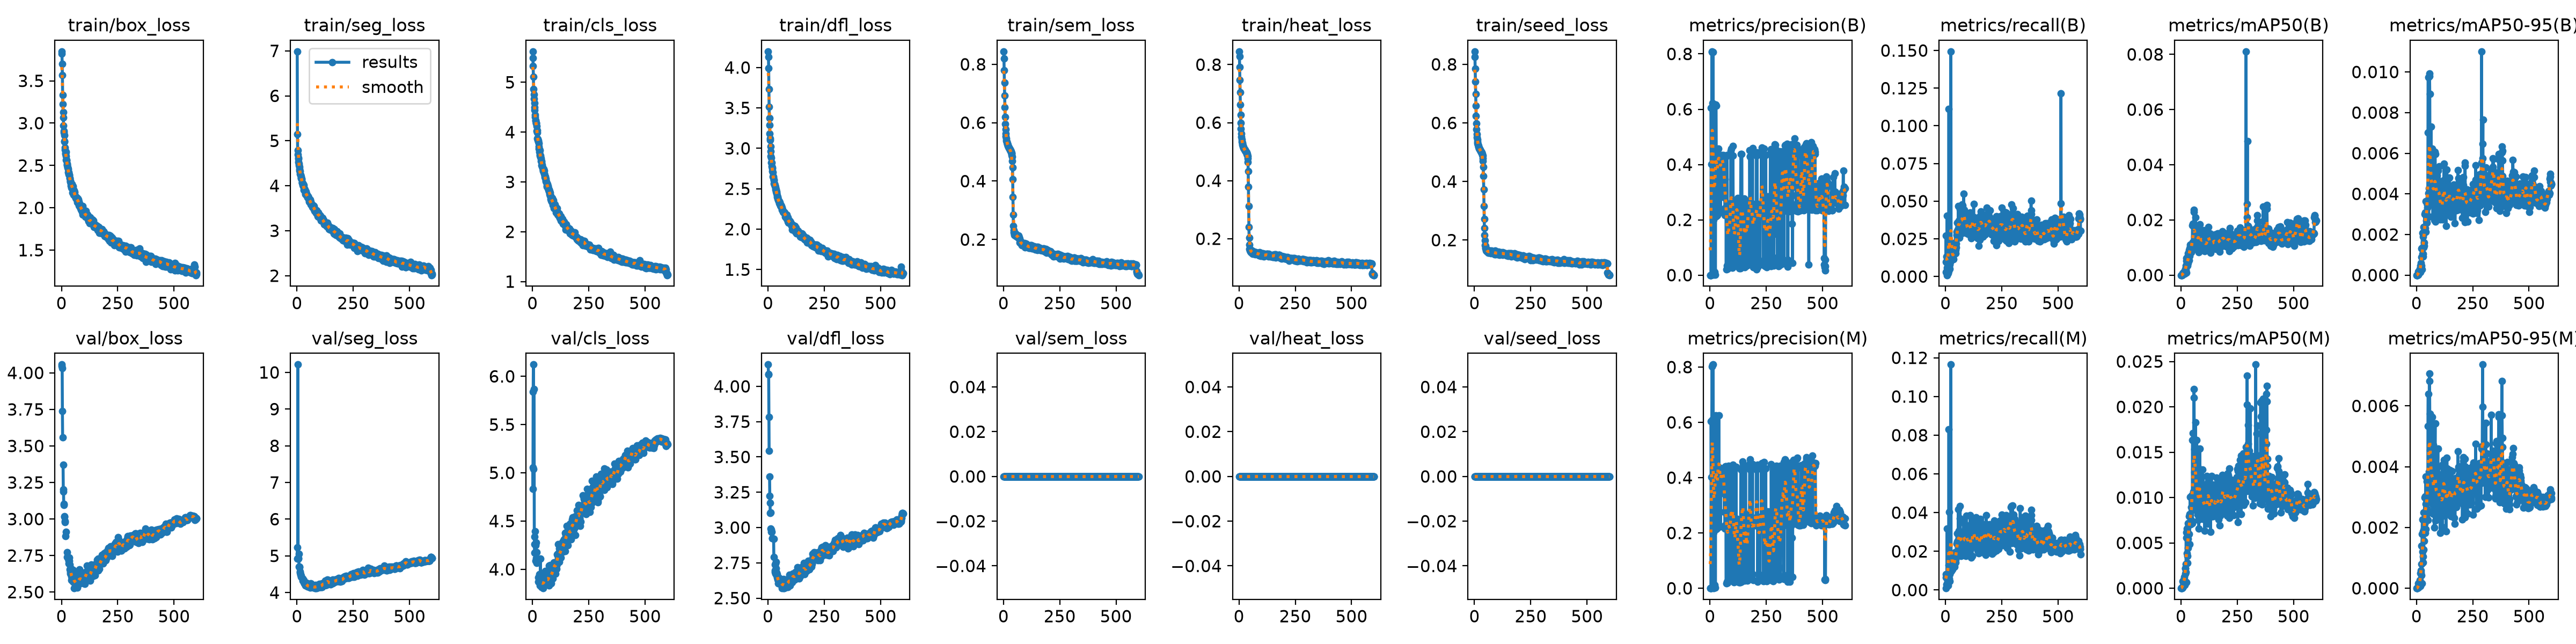

Data behind this chart, as committed beside it:
epoch, time, train/box_loss, train/seg_loss, train/cls_loss, train/dfl_loss, train/sem_loss, train/heat_loss, train/seed_loss, metrics/precision(B), metrics/recall(B), metrics/mAP50(B), metrics/mAP50-95(B), metrics/precision(M), metrics/recall(M), metrics/mAP50(M), metrics/mAP50-95(M), val/box_loss, val/seg_loss, val/cls_loss, val/dfl_loss, val/sem_loss, val/heat_loss, val/seed_loss
1, 43.62, 3.847, 6.987, 5.619, 4.199, 0.8439, 0.8455, 0.844, 0.0001, 0.00277, 0, 0, 3e-05, 0.00092, 0, 0, 4.057, 5.232, 5.056, 4.154, 0, 0, 0
2, 80.16, 3.822, 5.147, 5.486, 4.13, 0.8204, 0.8277, 0.8253, 0.00022, 0.02703, 2e-05, 0, 7e-05, 0.00805, 0, 0, 4.046, 4.923, 4.832, 4.085, 0, 0, 0
3, 117, 3.701, 4.788, 5.326, 3.99, 0.7792, 0.7915, 0.786, 8e-05, 0.0097, 0, 0, 5e-05, 0.00647, 0, 0, 4.032, 4.936, 5.841, 4.082, 0, 0, 0
4, 153.8, 3.566, 4.692, 5.116, 3.736, 0.7366, 0.7474, 0.7414, 0.00017, 0.01341, 2e-05, 0, 9e-05, 0.00831, 1e-05, 0, 3.739, 10.21, 6.122, 3.781, 0, 0, 0
5, 190.5, 3.336, 4.627, 4.859, 3.511, 0.693, 0.7037, 0.6987, 0.6051, 0.00323, 0.00016, 3e-05, 0.6034, 0.00277, 0.00014, 2e-05, 3.558, 4.928, 5.037, 3.544, 0, 0, 0
6, 227.6, 3.222, 4.602, 4.76, 3.373, 0.6525, 0.6619, 0.6585, 0.401, 0.00564, 8e-05, 2e-05, 0.4012, 0.00703, 9e-05, 2e-05, nan, nan, nan, nan, 0, 0, 0
7, 263.9, 3.129, 4.528, 4.667, 3.291, 0.6194, 0.6261, 0.6238, 0.00042, 0.04028, 0.0001, 2e-05, 0.00032, 0.03187, 8e-05, 2e-05, 3.37, 4.944, 5.865, 3.361, 0, 0, 0
8, 300.4, 3.067, 4.491, 4.589, 3.185, 0.5958, 0.5996, 0.5984, 0.809, 0.00092, 0.0008, 0.00017, 0.6011, 0.00277, 0.00075, 0.00016, 3.203, 5.05, 4.336, 3.223, 0, 0, 0
9, 337.2, 2.973, 4.449, 4.501, 3.122, 0.5765, 0.5782, 0.5776, 0.8058, 0.00185, 0.00034, 7e-05, 0.8027, 0.00323, 0.0002, 4e-05, 3.188, 4.703, 4.262, 3.176, 0, 0, 0
10, 373.9, 2.908, 4.419, 4.442, 3.101, 0.5627, 0.5623, 0.5622, 0.6065, 0.00554, 0.00076, 0.00016, 0.8074, 0.00462, 0.00079, 0.00012, 3.094, 4.694, 4.174, 3.104, 0, 0, 0
11, 410.4, 2.888, 4.376, 4.35, 3.022, 0.553, 0.5507, 0.5509, 0.6229, 0.00231, 0.00101, 0.00018, 0.6106, 0.00462, 0.00093, 0.00017, 3.105, 4.697, 4.392, 3.105, 0, 0, 0
12, 447.2, 2.857, 4.331, 4.305, 2.962, 0.5453, 0.542, 0.5425, 0.6027, 0.00277, 0.00072, 0.00016, 0.6105, 0.00231, 0.00073, 0.00015, nan, nan, nan, nan, 0, 0, 0
13, 483.6, 2.781, 4.319, 4.23, 2.902, 0.5389, 0.5352, 0.5358, 0.2022, 0.01524, 0.00063, 0.00014, 0.2023, 0.01293, 0.00046, 9e-05, 3.02, 4.577, 4.251, 2.991, 0, 0, 0
14, 520.2, 2.785, 4.269, 4.243, 2.885, 0.5354, 0.5304, 0.5312, 0.8072, 0.0037, 0.00123, 0.00027, 0.809, 0.00416, 0.00128, 0.00027, 3.016, 4.545, 4.085, 2.985, 0, 0, 0
15, 556.8, 2.709, 4.236, 4.184, 2.821, 0.5325, 0.5262, 0.5273, 0.00122, 0.1113, 0.00103, 0.00028, 0.00092, 0.08306, 0.00085, 0.00019, 2.979, 4.494, 4.116, 2.97, 0, 0, 0
16, 593.2, 2.686, 4.236, 4.184, 2.827, 0.5298, 0.5231, 0.5243, 0.4051, 0.006, 0.00113, 0.0003, 0.4044, 0.006, 0.00081, 0.00019, 2.986, 4.487, 4.277, 2.97, 0, 0, 0
17, 629.6, 2.636, 4.172, 4.171, 2.779, 0.5278, 0.5206, 0.5217, 0.2015, 0.02448, 0.00045, 0.00014, 0.2014, 0.0404, 0.00034, 8e-05, nan, nan, nan, nan, 0, 0, 0
18, 665.8, 2.649, 4.202, 4.123, 2.767, 0.5254, 0.5183, 0.5193, 0.0132, 0.00508, 0.00174, 0.00046, 0.01245, 0.00462, 0.00158, 0.00049, 2.882, 4.455, 4.067, 2.923, 0, 0, 0
19, 702.6, 2.663, 4.174, 4.028, 2.748, 0.5238, 0.5161, 0.5172, 0.6088, 0.00785, 0.00166, 0.00045, 0.6105, 0.00831, 0.00217, 0.00052, 2.913, 4.42, 4.178, 2.924, 0, 0, 0
20, 739.3, 2.607, 4.16, 4.034, 2.719, 0.5205, 0.514, 0.5148, 0.408, 0.01247, 0.00226, 0.0006, 0.4087, 0.00924, 0.00217, 0.00059, nan, nan, nan, nan, 0, 0, 0
21, 775.8, 2.567, 4.145, 3.987, 2.704, 0.5183, 0.5122, 0.513, 0.0119, 0.00955, 0.00334, 0.00088, 0.01247, 0.01002, 0.0027, 0.00079, nan, nan, nan, nan, 0, 0, 0
22, 812.7, 2.566, 4.066, 3.87, 2.653, 0.5169, 0.5108, 0.5115, 0.4089, 0.0097, 0.00185, 0.00046, 0.6113, 0.00924, 0.00179, 0.00042, nan, nan, nan, nan, 0, 0, 0
23, 849, 2.559, 4.074, 3.859, 2.651, 0.5155, 0.5096, 0.5103, 0.6164, 0.01219, 0.00519, 0.0013, 0.6207, 0.01016, 0.00556, 0.0014, nan, nan, nan, nan, 0, 0, 0
24, 885.6, 2.523, 4.071, 3.843, 2.638, 0.5141, 0.508, 0.5089, 0.00177, 0.1494, 0.00093, 0.00028, 0.00135, 0.1165, 0.00067, 0.00017, nan, nan, nan, nan, 0, 0, 0
25, 921.9, 2.499, 4.017, 3.813, 2.61, 0.5122, 0.5066, 0.507, 0.4226, 0.01293, 0.00624, 0.00135, 0.4244, 0.01155, 0.00619, 0.00179, 2.775, 4.384, 3.917, 2.918, 0, 0, 0
26, 958.5, 2.506, 4.051, 3.829, 2.606, 0.5112, 0.5059, 0.5064, 0.6173, 0.01432, 0.00644, 0.00207, 0.6247, 0.0157, 0.00655, 0.00227, 2.74, 4.324, 3.869, 2.792, 0, 0, 0
27, 994.9, 2.479, 4.035, 3.778, 2.565, 0.5102, 0.5048, 0.505, 0.6127, 0.01201, 0.00412, 0.00104, 0.6155, 0.0097, 0.00387, 0.00121, nan, nan, nan, nan, 0, 0, 0
28, 1031, 2.479, 3.986, 3.715, 2.563, 0.5084, 0.5034, 0.5032, 0.418, 0.01432, 0.00395, 0.00105, 0.4214, 0.01339, 0.00355, 0.00104, nan, nan, nan, nan, 0, 0, 0
29, 1068, 2.458, 3.965, 3.669, 2.553, 0.5066, 0.502, 0.5018, 0.213, 0.01386, 0.00341, 0.00091, 0.2136, 0.01062, 0.0028, 0.00085, nan, nan, nan, nan, 0, 0, 0
30, 1104, 2.418, 4.008, 3.652, 2.544, 0.5051, 0.5006, 0.5006, 0.4178, 0.01293, 0.00515, 0.00189, 0.4175, 0.01062, 0.00543, 0.00187, 2.728, 4.343, 3.899, 2.736, 0, 0, 0
31, 1140, 2.407, 3.905, 3.601, 2.539, 0.5043, 0.4999, 0.4993, 0.4159, 0.01386, 0.0045, 0.00137, 0.4165, 0.01339, 0.00442, 0.00127, 2.696, 4.276, 3.95, 2.696, 0, 0, 0
32, 1176, 2.421, 3.935, 3.631, 2.528, 0.505, 0.4989, 0.4988, 0.217, 0.01478, 0.00782, 0.00237, 0.218, 0.01432, 0.00719, 0.0025, 2.735, 4.244, 3.831, 2.686, 0, 0, 0
33, 1213, 2.394, 3.935, 3.55, 2.52, 0.5024, 0.4976, 0.4969, 0.4209, 0.01524, 0.00695, 0.00209, 0.4216, 0.01386, 0.00593, 0.00197, 2.715, 4.253, 3.891, 2.675, 0, 0, 0
34, 1249, 2.388, 3.912, 3.529, 2.488, 0.4989, 0.4953, 0.4937, 0.4208, 0.01339, 0.00689, 0.00161, 0.4208, 0.01155, 0.00692, 0.00195, 2.737, 4.241, 3.86, 2.744, 0, 0, 0
35, 1285, 2.387, 3.915, 3.5, 2.489, 0.495, 0.4925, 0.4898, 0.4252, 0.01155, 0.00547, 0.00144, 0.441, 0.01249, 0.00601, 0.00156, 2.713, 4.257, 4.112, 2.757, 0, 0, 0
36, 1322, 2.348, 3.861, 3.529, 2.467, 0.4955, 0.4913, 0.4874, 0.4139, 0.01432, 0.00699, 0.00223, 0.4184, 0.01247, 0.00705, 0.00213, 2.687, 4.236, 3.878, 2.71, 0, 0, 0
37, 1358, 2.351, 3.837, 3.417, 2.462, 0.4883, 0.4875, 0.4799, 0.4582, 0.01665, 0.00899, 0.00299, 0.4345, 0.01572, 0.00795, 0.00298, 2.657, 4.185, 3.847, 2.662, 0, 0, 0
38, 1394, 2.313, 3.816, 3.469, 2.445, 0.4835, 0.484, 0.4696, 0.419, 0.01617, 0.00696, 0.00231, 0.4141, 0.01201, 0.00485, 0.00183, 2.66, 4.243, 3.829, 2.68, 0, 0, 0
39, 1431, 2.318, 3.865, 3.418, 2.445, 0.4688, 0.4766, 0.4496, 0.4235, 0.01755, 0.00959, 0.00308, 0.6248, 0.01524, 0.00815, 0.00303, 2.626, 4.254, 3.9, 2.671, 0, 0, 0
40, 1467, 2.306, 3.815, 3.403, 2.416, 0.4461, 0.4635, 0.4191, 0.4254, 0.02042, 0.01018, 0.00294, 0.4355, 0.01339, 0.00808, 0.00277, 2.639, 4.209, 3.817, 2.647, 0, 0, 0
41, 1504, 2.287, 3.82, 3.33, 2.398, 0.4055, 0.4326, 0.3723, 0.4215, 0.01715, 0.01109, 0.00364, 0.4289, 0.01201, 0.01009, 0.00368, 2.662, 4.268, 3.882, 2.669, 0, 0, 0
42, 1540, 2.264, 3.805, 3.349, 2.395, 0.3456, 0.379, 0.3165, 0.4198, 0.02267, 0.00822, 0.00213, 0.4211, 0.01942, 0.00703, 0.00195, 2.646, 4.215, 3.822, 2.639, 0, 0, 0
43, 1576, 2.281, 3.788, 3.312, 2.397, 0.2853, 0.3123, 0.2728, 0.4237, 0.02082, 0.00947, 0.00269, 0.4189, 0.01757, 0.00736, 0.00234, 2.623, 4.202, 3.845, 2.649, 0, 0, 0
44, 1613, 2.28, 3.78, 3.282, 2.379, 0.2465, 0.2403, 0.2404, 0.4188, 0.01757, 0.00821, 0.00292, 0.4184, 0.01572, 0.0073, 0.0026, 2.607, 4.226, 3.858, 2.632, 0, 0, 0
45, 1649, 2.236, 3.802, 3.287, 2.366, 0.2326, 0.203, 0.2179, 0.4255, 0.01524, 0.01009, 0.00298, 0.435, 0.01432, 0.00894, 0.00295, 2.58, 4.193, 3.915, 2.606, 0, 0, 0
46, 1686, 2.282, 3.751, 3.242, 2.357, 0.2249, 0.1787, 0.1982, 0.4193, 0.0204, 0.00833, 0.00257, 0.418, 0.019, 0.0075, 0.00245, 2.597, 4.192, 3.836, 2.635, 0, 0, 0
47, 1722, 2.262, 3.737, 3.215, 2.344, 0.2151, 0.1641, 0.1826, 0.2276, 0.02179, 0.01132, 0.00357, 0.2228, 0.01757, 0.01026, 0.00351, 2.591, 4.168, 3.803, 2.621, 0, 0, 0
48, 1758, 2.251, 3.76, 3.241, 2.355, 0.2224, 0.1654, 0.1813, 0.4289, 0.0194, 0.01027, 0.00345, 0.4268, 0.01709, 0.00743, 0.0026, 2.595, 4.169, 3.904, 2.617, 0, 0, 0
49, 1795, 2.181, 3.74, 3.255, 2.347, 0.2198, 0.1582, 0.171, 0.4258, 0.0297, 0.01102, 0.00333, 0.4255, 0.024, 0.01003, 0.003, 2.625, 4.175, 3.826, 2.641, 0, 0, 0
50, 1831, 2.229, 3.76, 3.204, 2.32, 0.2229, 0.1626, 0.173, 0.4189, 0.02735, 0.00903, 0.00288, 0.4187, 0.01803, 0.00719, 0.00224, 2.638, 4.179, 3.868, 2.615, 0, 0, 0
51, 1867, 2.255, 3.745, 3.221, 2.338, 0.2199, 0.1603, 0.1705, 0.4209, 0.03568, 0.018, 0.00701, 0.4174, 0.02916, 0.01632, 0.00534, 2.651, 4.164, 3.846, 2.607, 0, 0, 0
52, 1904, 2.192, 3.722, 3.172, 2.33, 0.2144, 0.1559, 0.1644, 0.4333, 0.0256, 0.01868, 0.00974, 0.433, 0.02422, 0.01708, 0.0064, 2.573, 4.218, 3.888, 2.599, 0, 0, 0
53, 1940, 2.205, 3.669, 3.158, 2.32, 0.2158, 0.1537, 0.1623, 0.4297, 0.03052, 0.01201, 0.00402, 0.425, 0.02504, 0.01031, 0.00336, 2.578, 4.157, 3.881, 2.625, 0, 0, 0
54, 1977, 2.153, 3.645, 3.1, 2.292, 0.218, 0.1582, 0.1676, 0.4182, 0.02818, 0.01108, 0.00288, 0.4172, 0.02309, 0.00908, 0.00305, 2.595, 4.168, 3.918, 2.613, 0, 0, 0
55, 2013, 2.202, 3.692, 3.133, 2.293, 0.2187, 0.1573, 0.1669, 0.4193, 0.03107, 0.01188, 0.00426, 0.4248, 0.01912, 0.01068, 0.00384, 2.526, 4.156, 3.849, 2.613, 0, 0, 0
56, 2050, 2.191, 3.697, 3.077, 2.294, 0.2121, 0.1517, 0.1597, 0.4302, 0.03173, 0.01115, 0.00384, 0.432, 0.02183, 0.00924, 0.00328, 2.587, 4.175, 3.984, 2.606, 0, 0, 0
57, 2086, 2.2, 3.679, 3.108, 2.297, 0.2156, 0.1554, 0.165, 0.4253, 0.04657, 0.02296, 0.00992, 0.4178, 0.04179, 0.021, 0.00707, 2.616, 4.154, 3.884, 2.612, 0, 0, 0
58, 2123, 2.182, 3.664, 3.037, 2.28, 0.2134, 0.1581, 0.1661, 0.3034, 0.0358, 0.02363, 0.00978, 0.3588, 0.0259, 0.02197, 0.00681, 2.562, 4.213, 3.879, 2.619, 0, 0, 0
59, 2159, 2.155, 3.689, 3.061, 2.279, 0.2124, 0.1531, 0.1621, 0.4225, 0.03717, 0.01738, 0.00892, 0.4163, 0.03054, 0.01531, 0.00575, 2.583, 4.136, 3.906, 2.597, 0, 0, 0
60, 2195, 2.141, 3.589, 3.013, 2.284, 0.209, 0.1474, 0.1562, 0.4337, 0.03111, 0.01398, 0.00454, 0.4317, 0.02034, 0.01279, 0.00391, 2.553, 4.167, 3.865, 2.594, 0, 0, 0
... 540 more rows
